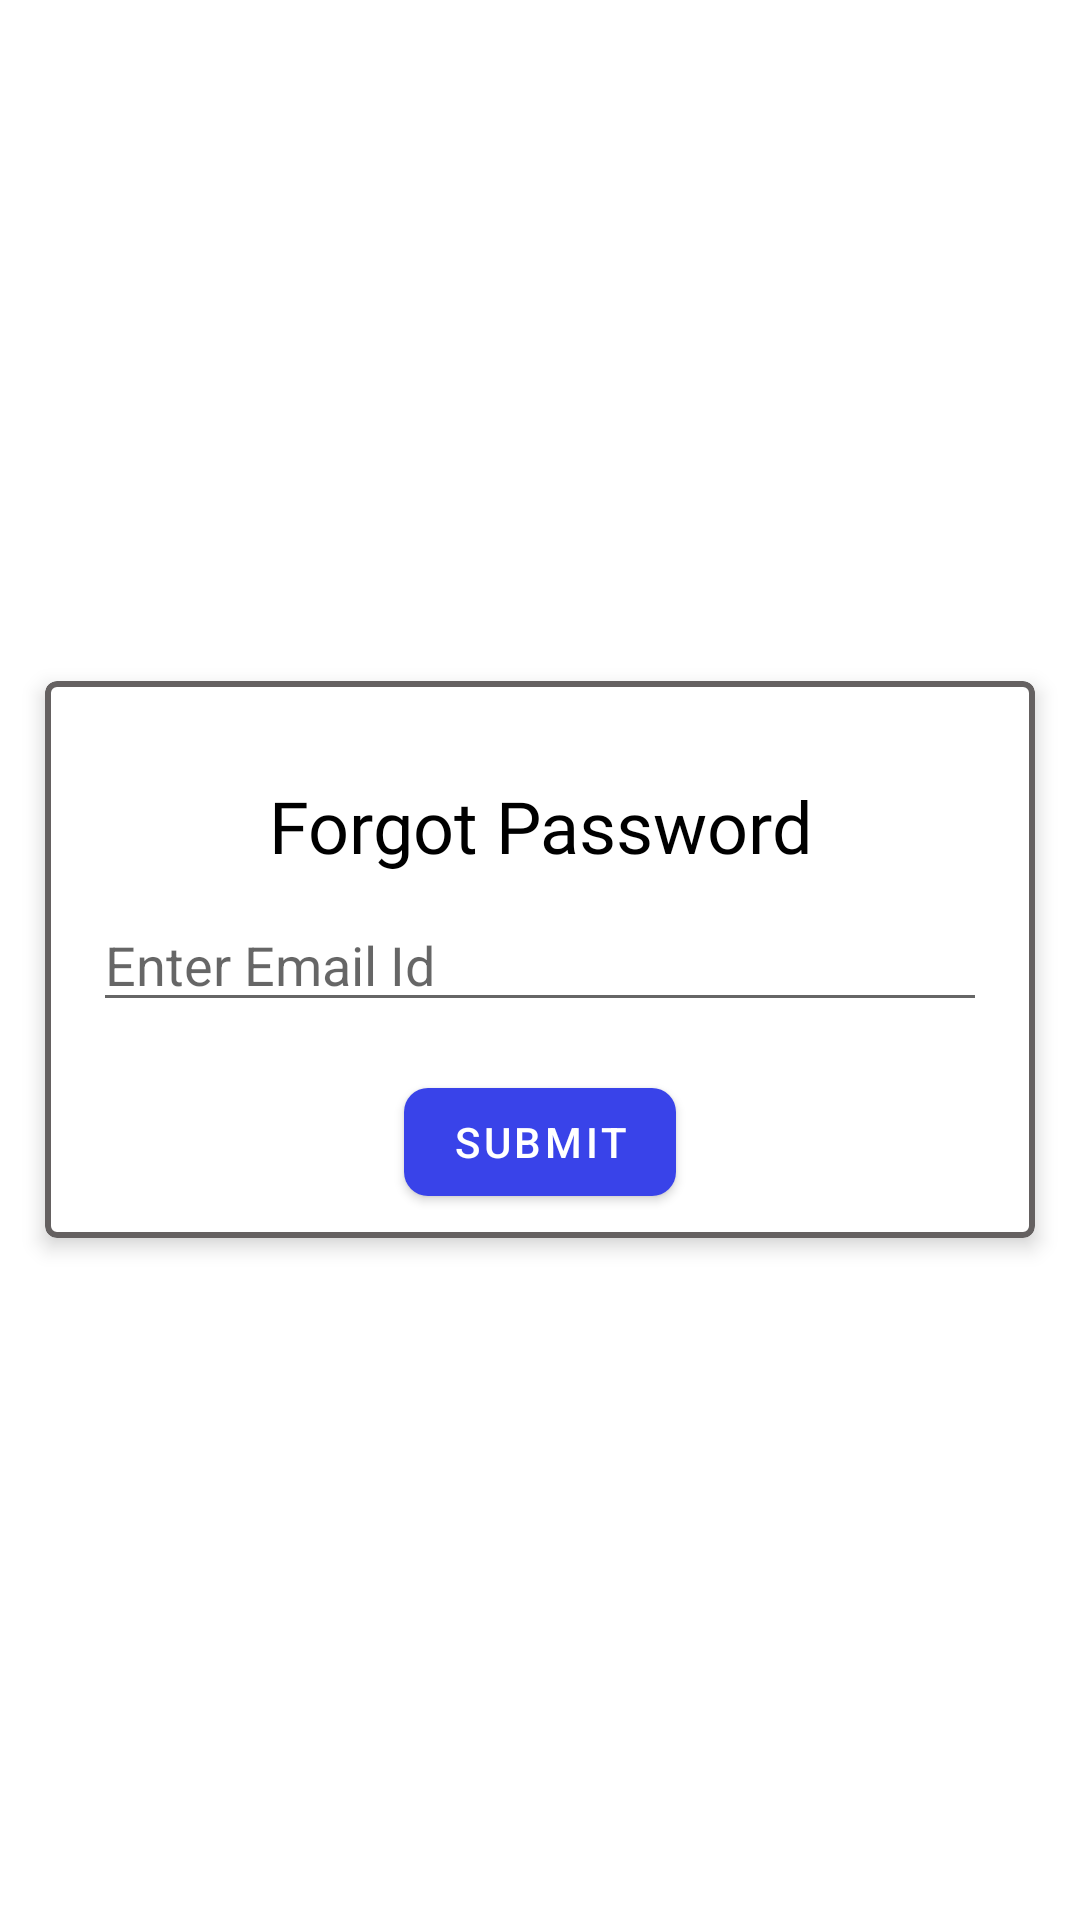

Layout XML and referenced resources for this Android screen:
<!-- AndroidManifest.xml: application theme Theme.DementiaMemoryApp -->
<!-- res/layout/forgot_pass_dialog.xml -->
<?xml version="1.0" encoding="utf-8"?>
<RelativeLayout xmlns:android="http://schemas.android.com/apk/res/android"
    android:layout_width="match_parent"
    android:layout_height="match_parent"
    android:id="@+id/forgotPassLay"
    xmlns:app="http://schemas.android.com/apk/res-auto">

    <com.google.android.material.card.MaterialCardView
        android:layout_width="match_parent"
        android:layout_height="wrap_content"
        android:layout_centerInParent="true"
        android:layout_margin="@dimen/fifteen_dp"
        app:cardElevation="@dimen/four_dp"
        app:strokeColor="#656161"
        app:strokeWidth="2dp">


    <LinearLayout
        android:layout_width="match_parent"
        android:layout_height="wrap_content"
        android:orientation="vertical"
        android:padding="@dimen/eight_dp">

    <TextView
        android:layout_width="match_parent"
        android:layout_height="wrap_content"
        android:layout_centerInParent="true"
        android:layout_gravity="center"
        android:layout_marginTop="@dimen/twentyfour"
        android:fontFamily="@font/abel"
        android:gravity="center"
        android:text="Forgot Password"
        android:textColor="@color/black"
        android:textSize="@dimen/twentyfour" />

        <com.google.android.material.textfield.TextInputEditText
            android:id="@+id/etEmailFP"
            android:layout_width="match_parent"
            android:layout_height="wrap_content"
            android:layout_margin="@dimen/eight_dp"
            android:hint="Enter Email Id"
            android:inputType="textEmailAddress"></com.google.android.material.textfield.TextInputEditText>


        <com.google.android.material.button.MaterialButton
            android:id="@+id/btnSubmitFP"
            android:layout_width="wrap_content"
            android:layout_height="wrap_content"
            android:layout_gravity="center"
            android:layout_marginTop="@dimen/eight_dp"
            android:text="Submit"
            app:cornerRadius="@dimen/eight_dp"></com.google.android.material.button.MaterialButton>

    </LinearLayout>
    </com.google.android.material.card.MaterialCardView>
</RelativeLayout>
<!-- resources referenced by this layout -->
<resources>
  <dimen name="eight_dp">8dp</dimen>
  <dimen name="fifteen_dp">15dp</dimen>
  <dimen name="four_dp">4dp</dimen>
  <dimen name="twentyfour">24dp</dimen>
  <style name="Theme.DementiaMemoryApp" parent="Theme.MaterialComponents.DayNight.DarkActionBar">
          
          <item name="colorPrimary">#3943e9</item>
          <item name="colorPrimaryVariant">#3943e9</item>
          <item name="colorOnPrimary">@color/white</item>
          
          <item name="colorSecondary">@color/teal_200</item>
          <item name="colorSecondaryVariant">@color/teal_700</item>
          <item name="colorOnSecondary">@color/black</item>
          
          <item name="android:statusBarColor" tools:targetApi="l">?attr/colorPrimaryVariant</item>
          
      </style>
  <!-- not gathered from this repository: default colours our renderer supplied (Android Studio template values) -->
  <color name="teal_200">#FF03DAC5</color>
  <color name="teal_700">#FF018786</color>
  <color name="black">#FF000000</color>
  <color name="white">#FFFFFFFF</color>
</resources>
